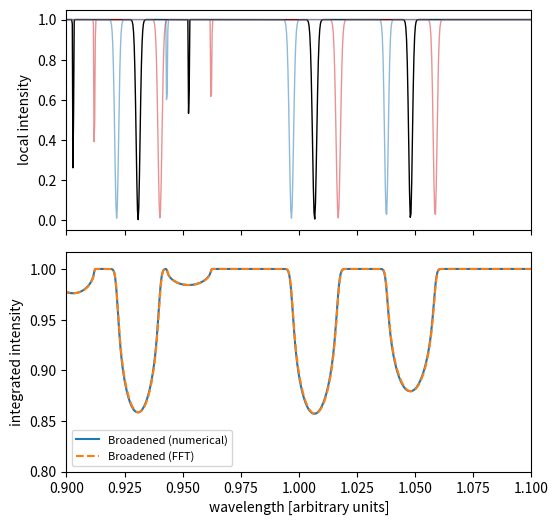

Python code for this plot:
# -*- coding: utf-8 -*-
import numpy as np
import matplotlib.pyplot as plt
from scipy.signal import convolve


def randu(lo=0, hi=1, size=1):
    """
    Return random numbers sampled uniformly between
    ``lo`` and ``hi``.

    """
    return lo + (hi - lo) * np.random.rand(size)


def I_num(xi, I0, beta=0):
    """
    Return the shifted spectrum at a point, computed numerically.
    
    """
    alpha = np.log(1 - beta)
    xi0 = xi + alpha
    return np.interp(xi0, xi, I0)


def S_num(xi, I0, beta=0, npts=300):
    """
    Return the disk-integrated spectrum, computed numerically.
    
    """
    S = np.zeros_like(xi)
    A = 0
    for x in np.linspace(-1, 1, npts + 2)[1:-1]:
        for y in np.linspace(-1, 1, npts + 2)[1:-1]:
            if (x ** 2 + y ** 2) <= 1:
                S += I_num(xi, I0, beta=beta * x)
                A += 1
    return np.pi * S / A


def S(xi, I0, beta=0):
    """
    Return the disk-integrated spectrum, computed analytically
    with a convolution.
    
    """
    gam = ((1 - np.exp(xi)) / beta)
    xsq = gam ** 2
    integ = 2 * np.sqrt(1 - xsq[xsq <= 1])
    res = convolve(I0, integ, mode='same')
    norm = np.pi / convolve(np.ones_like(I0), integ, mode='same')
    return res * norm


def plot_figure(beta=0.05, amp=[1.0], mu=[1.0], sigma=[0.01],
                npts=300, lam_range=(0.9, 1.1),
                pad=0, nlam=1000, noise=0.0):
    """
    Plot the figure for the paper.

    """
    # An evenly sampled timeseries in xi = log(wavelength)
    # Add padding to remove edge effects
    xi = np.linspace(np.log(lam_range[0] - pad), 
                     np.log(lam_range[1] + pad), nlam)
    lam = np.exp(xi)
    inds = (lam >= lam_range[0]) & (lam <= lam_range[1])

    # Gaussian absorption lines
    I0 = np.ones_like(lam)
    for a, m, s in zip(amp, mu, sigma):
        I0 -= a * np.exp(-0.5 * (lam - m) ** 2 / s ** 2)
    
    # Add noise
    I0[inds] += noise * np.random.randn(len(I0[inds]))

    # New figure
    fig, ax = plt.subplots(2, figsize=(6, 6), sharex=True, sharey=False)
    fig.subplots_adjust(hspace=0.1)
    ax[0].set_xlim(*lam_range)

    # Plot the shifted line
    ax[0].plot(lam, I0, 'k', lw=1)
    ax[0].plot(lam, I_num(xi, I0, beta=beta), 'C3', 
               lw=1, alpha=0.5)
    ax[0].plot(lam, I_num(xi, I0, beta=-beta), 'C0', 
               lw=1, alpha=0.5)
    ax[0].set_ylabel("local intensity")

    # Plot the disk-integrated line
    ax[1].plot(lam, S_num(xi, I0, beta=beta, npts=npts) / np.pi, 'C0', 
               label="Broadened (numerical)")
    ax[1].plot(lam, S(xi, I0, beta=beta) / np.pi, 'C1--', 
               label="Broadened (FFT)")
    ax[1].legend(fontsize=8, loc="lower left")
    ax[1].set_xlabel("wavelength [arbitrary units]")
    ax[1].set_ylabel("integrated intensity")
    ymax = ax[1].get_ylim()[1] + 0.01
    ymin = ax[1].get_ylim()[0] - 0.05
    ax[1].set_ylim(ymin, ymax)

    # Save
    fig.savefig("convolve.pdf", bbox_inches="tight")





if __name__ == "__main__":
    np.random.seed(12)
    npts = 300
    beta = 0.01
    nlines = 5
    amp = np.ones(nlines)
    lam_range = (0.9, 1.1)


    mu = randu(lam_range[0], lam_range[1], nlines)
    sigma = 10 ** (-4 + 1 * np.random.rand(nlines))
    nlam = 999
    pad = 0.05
    noise = 0.0

    plot_figure(beta=beta, amp=amp, mu=mu, sigma=sigma, lam_range=lam_range, 
                npts=npts, nlam=nlam, noise=noise, pad=pad)